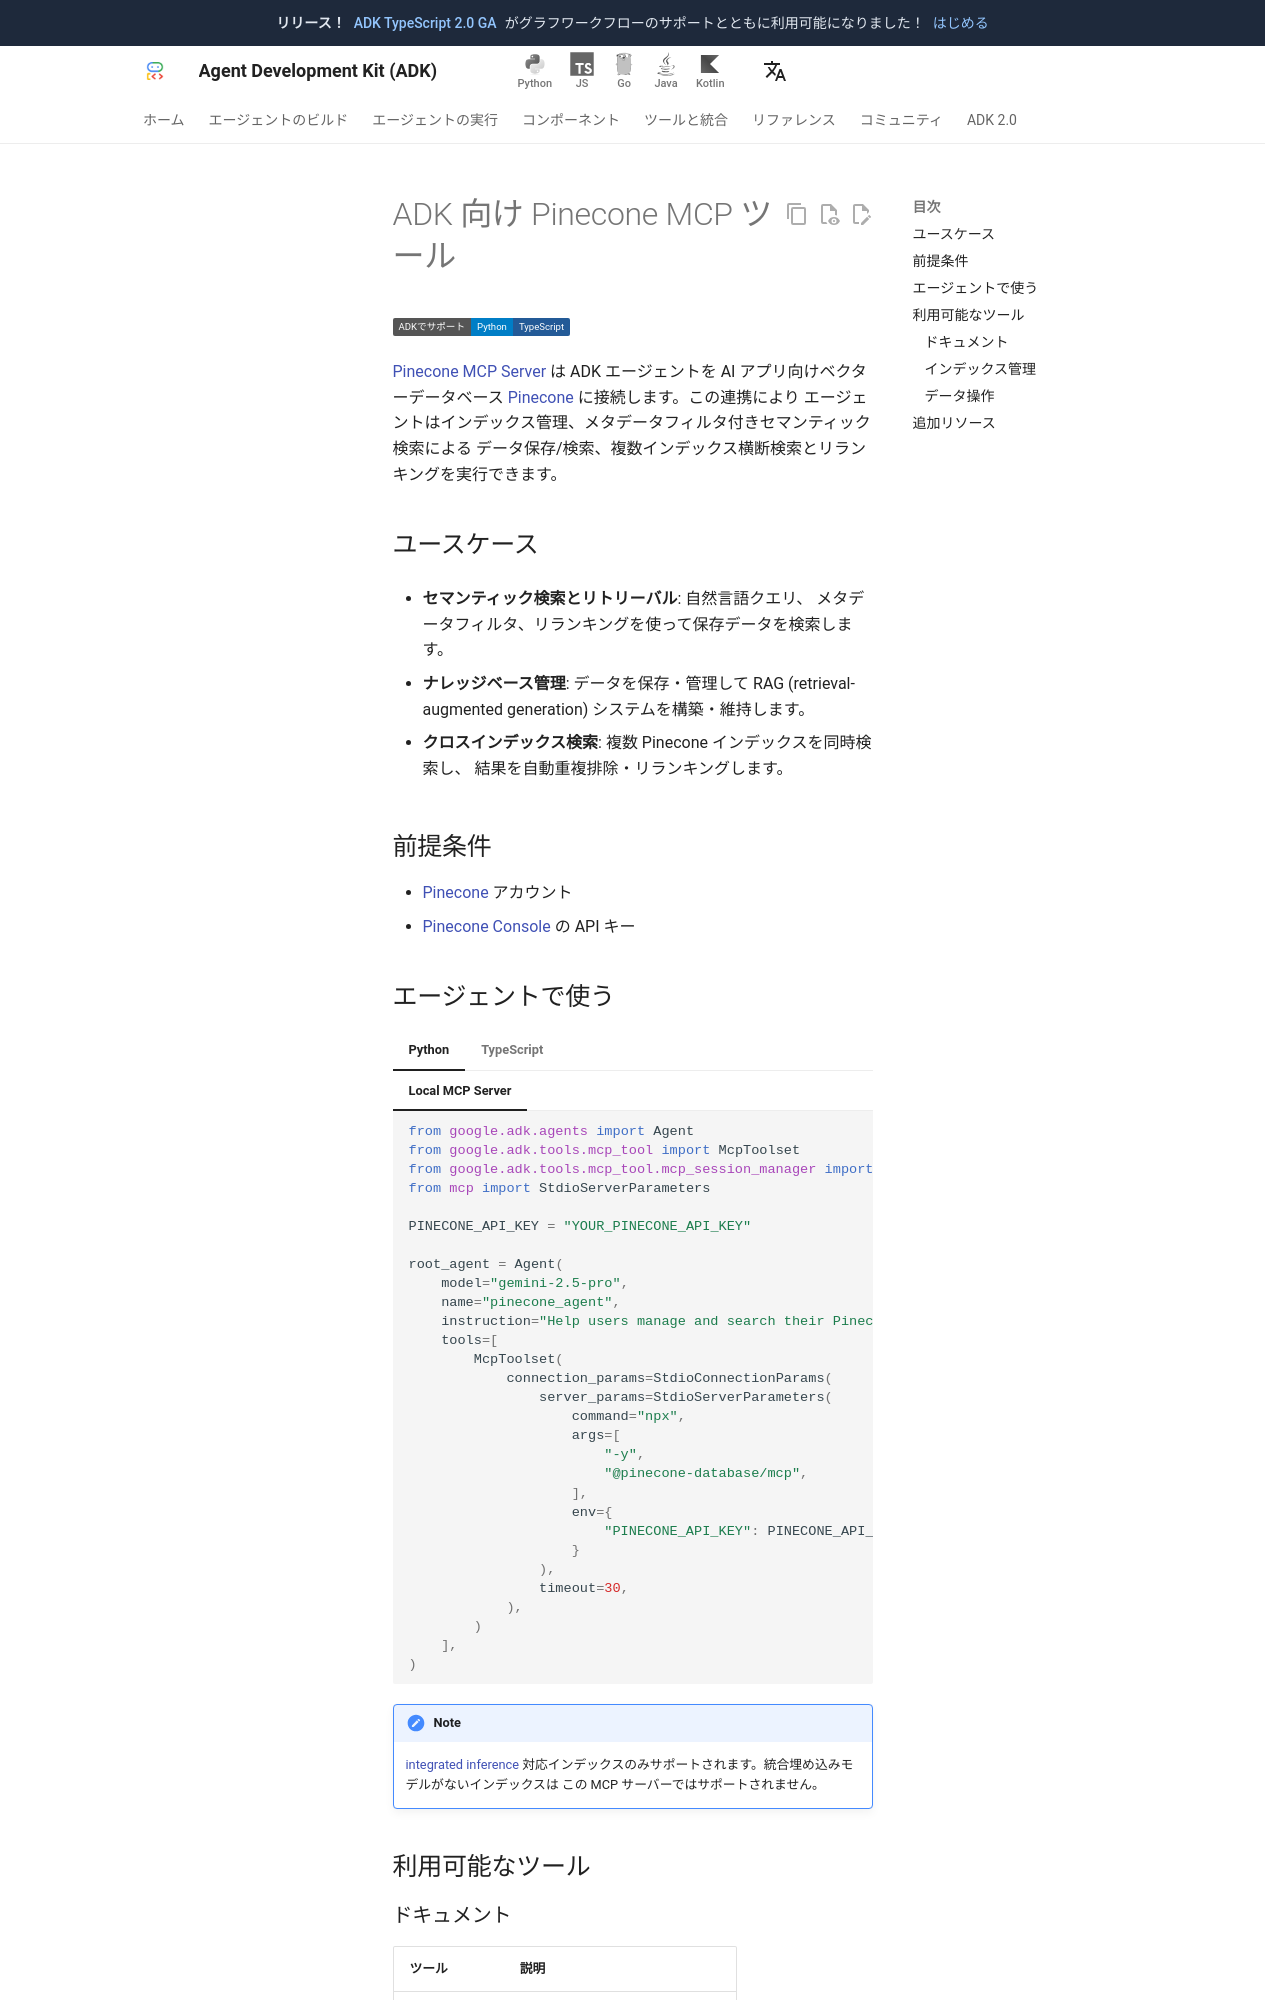

repository: adk-labs/adk-docs · page: ja/integrations/pinecone/index.html · generator: mkdocs

---
catalog_title: Pinecone
catalog_description: データ保存、セマンティック検索、結果のリランキングを行います
catalog_icon: /integrations/assets/pinecone.png
catalog_tags: ["data","mcp"]
---

# ADK 向け Pinecone MCP ツール

<div class="language-support-tag">
  <span class="lst-supported">ADKでサポート</span><span class="lst-python">Python</span><span class="lst-typescript">TypeScript</span>
</div>

[Pinecone MCP Server](https://github.com/pinecone-io/pinecone-mcp) は
ADK エージェントを AI アプリ向けベクターデータベース
[Pinecone](https://www.pinecone.io/) に接続します。この連携により
エージェントはインデックス管理、メタデータフィルタ付きセマンティック検索による
データ保存/検索、複数インデックス横断検索とリランキングを実行できます。

## ユースケース

- **セマンティック検索とリトリーバル**: 自然言語クエリ、
  メタデータフィルタ、リランキングを使って保存データを検索します。

- **ナレッジベース管理**: データを保存・管理して
  RAG (retrieval-augmented generation) システムを構築・維持します。

- **クロスインデックス検索**: 複数 Pinecone インデックスを同時検索し、
  結果を自動重複排除・リランキングします。

## 前提条件

- [Pinecone](https://www.pinecone.io/) アカウント
- [Pinecone Console](https://app.pinecone.io) の API キー
